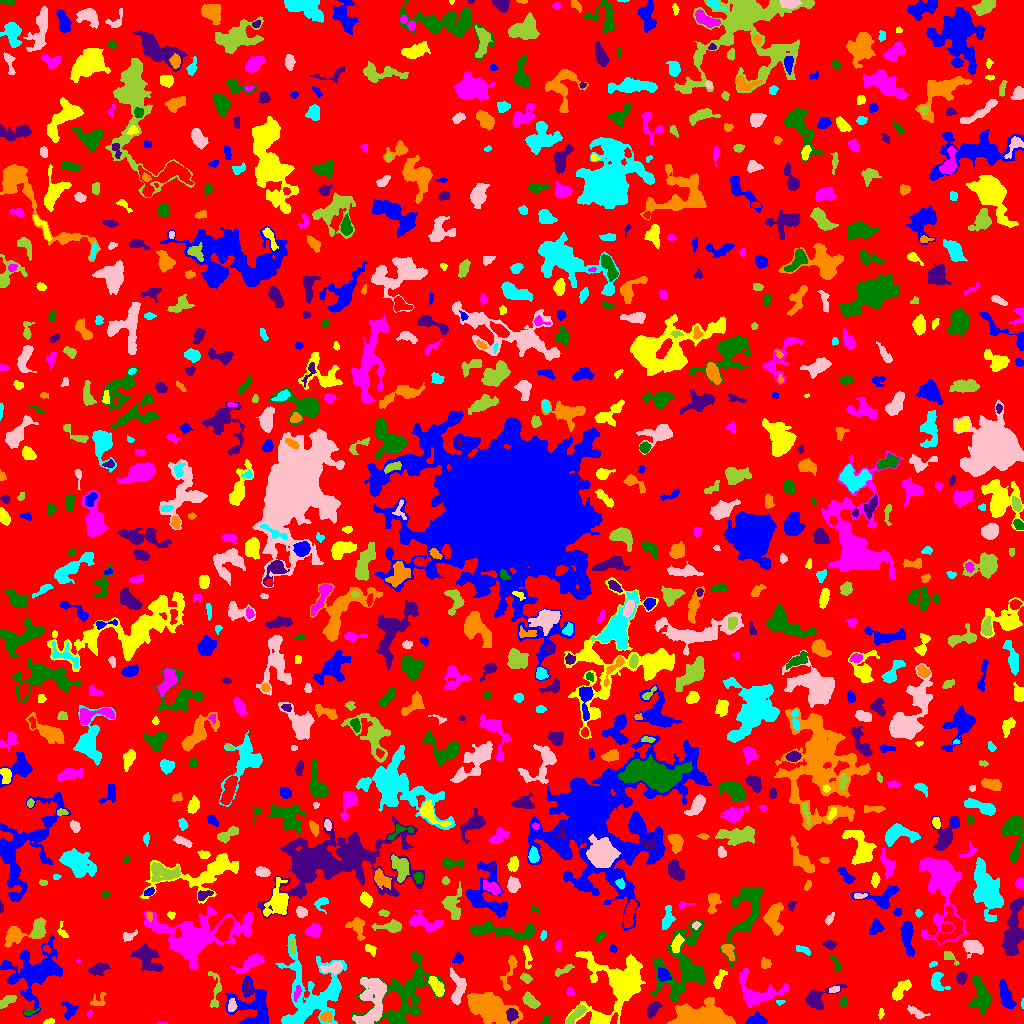

The table this chart was drawn from, first rows:
ID, X, Y, A, B, theta, total_flux, mu_max, mu_median, mu_mean, R_fwhm, R_e, R10, R90, x_start, x_end, y_start, y_end, area, greylevel
0, 512.8, 503.4, 301.3, 297.1, -1.394, 1325975, 16.0, 2.0, 1.791, 10.97, 232.5, 88.26, 368.1, 0, 1023, 0, 1023, 740193, 1.791
1, 756.5, 3.284, 4.602, 2.532, 0.07135, 968.0, 11.0, 5.0, 5.408, 5.078, 4.107, 1.596, 6.531, 745, 767, 0, 12, 179, 9.408
2, 49.07, 1.71, 2.511, 1.266, 0.2348, 138.0, 5.0, 2.0, 2.421, 2.985, 2.257, 0.7979, 3.432, 43, 54, 0, 5, 57, 6.421
3, 163.5, 0.3333, 2.291, 0.4714, 0.0, 24.0, 2.0, 1.0, 1.091, 2.257, 1.262, 0.5642, 2.034, 157, 167, 0, 1, 22, 6.091
4, 545.9, 3.341, 2.785, 1.903, 0.8889, 164.0, 4.0, 3.0, 2.523, 4.297, 2.821, 1.128, 4.068, 540, 550, 0, 8, 65, 5.523
5, 653, 14.44, 4.108, 2.392, 0.9743, 470.0, 7.0, 3.0, 2.866, 4.184, 3.868, 1.382, 6.103, 647, 662, 5, 22, 164, 7.866
6, 326, 6.84, 2.885, 2.186, 0.2185, 445.0, 9.0, 3.0, 3.771, 3.909, 3.192, 1.262, 5.015, 320, 332, 1, 12, 118, 11.77
7, 308.9, 26.39, 20.97, 15.3, 1.427, 8420, 15.0, 4.0, 4.842, 8.831, 12.98, 4.687, 21.07, 275, 346, 0, 89, 1739, 6.842
8, 372.2, 24.86, 13.52, 6.858, 1.426, 3501, 9.0, 4.0, 3.965, 10.25, 9.525, 3.742, 14.65, 352, 386, 0, 46, 883, 8.965
9, 575.7, 8.39, 7.18, 1.817, 0.7898, 428.0, 6.0, 2.0, 2.265, 4.983, 3.868, 1.596, 6.103, 566, 587, 0, 18, 189, 9.265
10, 614.0, 4.566, 2.783, 1.224, 1.268, 76.0, 3.0, 1.0, 1.101, 2.706, 2.257, 0.7979, 3.613, 610, 618, 0, 11, 69, 10.1
11, 69.93, 13.85, 4.051, 3.32, -1.471, 226.0, 4.0, 1.0, 1.37, 4.478, 3.742, 1.382, 6.077, 61, 78, 4, 22, 165, 5.37
12, 880.8, 10.05, 2.847, 1.03, 1.482, 74.0, 3.0, 1.0, 1.396, 2.821, 2.111, 0.7979, 3.241, 878, 884, 4, 15, 53, 6.396
13, 89.23, 9.29, 1.911, 1.172, 1.336, 62.0, 3.0, 2.0, 1.55, 2.585, 1.871, 0.7979, 2.877, 87, 93, 5, 13, 40, 5.55
14, 28.69, 11.21, 3.361, 1.072, 0.1876, 126.0, 5.0, 1.0, 1.826, 2.764, 2.111, 0.7979, 3.338, 24, 39, 8, 15, 69, 7.826
15, 511.8, 9.026, 2.677, 2.337, 1.395, 309.0, 6.0, 2.0, 2.272, 4.406, 3.241, 1.262, 4.983, 506, 518, 0, 15, 136, 11.27
16, 701, 5.958, 12.75, 5.075, 0.008371, 10963, 39.0, 8.0, 10.61, 6.933, 8.704, 3.192, 14.44, 667, 735, 0, 26, 1033, 15.61
17, 1022, 19.92, 2.456, 0.6942, 1.558, 83.0, 6.0, 3.0, 2.964, 2.185, 1.596, 0.5642, 2.523, 1021, 1023, 15, 25, 28, 7.964
18, 916.7, 10.8, 5.428, 1.975, -0.4199, 215.0, 3.0, 1.0, 1.483, 4.406, 3.742, 1.493, 6.024, 907, 930, 5, 18, 145, 6.483
19, 7.826, 22.74, 4.935, 2.132, 0.5721, 339.0, 5.0, 2.0, 2.245, 4.583, 4.068, 1.493, 5.997, 0, 16, 15, 28, 151, 7.245
20, 172.5, 30.94, 18.14, 10.46, 0.3478, 3578, 10.0, 3.0, 3.696, 9.674, 9.441, 3.656, 15.24, 128, 197, 6, 54, 968, 6.696
21, 36.65, 51.84, 14.15, 10.86, 0.5847, 5511, 12.0, 3.0, 3.785, 9.525, 10.6, 3.949, 18.58, 0, 62, 7, 88, 1456, 6.785
22, 615.7, 39.4, 20.18, 15.26, 0.94, 9772, 13.0, 5.0, 5.14, 12.17, 13.93, 5.202, 21.98, 565, 645, 0, 72, 1901, 8.14
23, 756, 31.32, 12.96, 8.22, -0.2181, 2095, 11.0, 3.0, 3.268, 4.406, 7.899, 2.585, 12.84, 738, 788, 16, 56, 641, 6.268
24, 980.9, 26.62, 8.389, 4.043, -1.425, 1327, 7.0, 3.0, 2.759, 7.001, 6.457, 2.523, 10.25, 968, 992, 9, 47, 481, 6.759
25, 815.5, 24.61, 6.878, 4.334, 0.483, 1056, 10.0, 2.0, 2.942, 5.412, 4.983, 1.871, 8.253, 805, 847, 14, 39, 359, 6.942
26, 98.01, 22.49, 4.267, 3.344, 0.7423, 138.0, 3.0, 1.0, 1.078, 3.478, 3.241, 1.262, 5.171, 90, 106, 18, 31, 128, 5.078
27, 779.5, 21.95, 1.752, 0.976, 0.0, 44.0, 3.0, 1.0, 1.073, 2.111, 1.596, 0.5642, 2.585, 776, 785, 18, 23, 41, 6.073
28, 231.7, 17.26, 2.973, 1.695, 1.493, 174.0, 5.0, 2.0, 1.706, 3.09, 2.821, 1.128, 4.37, 228, 237, 12, 25, 102, 9.706
29, 530.6, 22.21, 4.546, 2.52, -0.7666, 707.0, 8.0, 4.0, 3.781, 5.809, 4.334, 1.693, 6.58, 522, 540, 15, 32, 187, 8.781
30, 145, 26.22, 4.146, 2.141, 0.3189, 279.0, 4.0, 2.0, 2.197, 5.352, 3.613, 1.382, 5.585, 137, 155, 20, 31, 127, 8.197
31, 253.5, 13.8, 11.21, 9.68, -1.276, 2984, 15.0, 3.0, 3.442, 4.297, 8.117, 2.821, 13.89, 225, 268, 0, 47, 867, 7.442
32, 436.9, 36.32, 5.666, 2.497, -1.006, 520.0, 7.0, 2.0, 2.419, 3.385, 4.687, 1.693, 7.092, 428, 444, 27, 47, 215, 8.419
33, 570.1, 31.63, 1.899, 1.801, 0.9512, 115.0, 5.0, 2.0, 1.797, 2.459, 2.326, 0.7979, 3.742, 566, 574, 28, 36, 64, 5.797
34, 842.8, 20.85, 2.227, 1.419, 1.443, 74.0, 3.0, 1.0, 1.072, 2.523, 2.111, 0.7979, 3.478, 840, 846, 16, 28, 69, 7.072
35, 246.9, 35.8, 3.103, 1.66, -1.472, 244.0, 6.0, 2.0, 1.984, 3.613, 2.764, 1.128, 4.442, 243, 252, 29, 45, 123, 8.984
36, 489.6, 15.74, 13.22, 6.014, -0.3887, 5024, 11.0, 4.0, 4.656, 10.12, 10.28, 3.909, 16.27, 467, 523, 0, 31, 1079, 7.656
37, 333.9, 33.87, 3.398, 2.016, 1.005, 460.0, 8.0, 4.0, 4.0, 4.583, 3.385, 1.262, 5.14, 327, 339, 27, 41, 115, 12.0
38, 835.1, 34.0, 2.483, 1.293, 0.05685, 51.0, 2.0, 1.0, 0.7727, 3.7, 2.326, 0.7979, 3.432, 829, 839, 31, 37, 66, 6.773
39, 214.8, 32.39, 11.5, 3.144, -1.556, 354.0, 4.0, 2.0, 1.686, 6.077, 4.82, 1.871, 7.399, 208, 221, 16, 52, 210, 5.686
40, 874.2, 50.79, 20.51, 10.54, 0.6802, 5632, 13.0, 3.0, 3.691, 8.058, 11.24, 4.029, 19.06, 852, 917, 24, 104, 1526, 6.691
41, 1006, 27.51, 7.672, 2.538, -1.246, 887.0, 6.0, 3.0, 2.918, 7.695, 5.557, 2.257, 8.311, 999, 1016, 15, 45, 304, 6.918
42, 900.4, 33.13, 6.334, 2.711, 0.849, 980.0, 10.0, 4.0, 4.083, 5.293, 4.853, 1.784, 7.611, 892, 911, 23, 44, 240, 8.083
43, 297.1, 30.81, 4.081, 1.532, 1.27, 149.0, 4.0, 2.0, 1.693, 4.184, 3.192, 1.128, 4.72, 294, 301, 22, 38, 88, 8.693
44, 404.2, 28.24, 20.05, 12.96, 0.8387, 5276, 11.0, 3.0, 3.249, 6.531, 12.62, 4.406, 20.16, 352, 445, 0, 73, 1624, 6.249
45, 961.5, 45.6, 2.968, 2.177, 1.261, 258.0, 5.0, 2.0, 2.168, 4.029, 3.338, 1.382, 5.015, 956, 967, 39, 52, 119, 7.168
46, 509.7, 53.45, 10.65, 2.496, 1.296, 432.0, 7.0, 2.0, 1.964, 2.706, 4.26, 1.493, 7.291, 500, 517, 33, 68, 220, 5.964
47, 936.9, 41.6, 5.056, 3.448, -1.313, 542.0, 6.0, 2.0, 2.569, 5.642, 4.406, 1.784, 6.933, 931, 950, 33, 51, 211, 6.569
48, 457.9, 33.62, 8.506, 3.509, 1.521, 853.0, 8.0, 2.0, 2.569, 5.499, 5.352, 2.034, 8.463, 450, 466, 19, 56, 332, 7.569
49, 525.7, 45.48, 2.604, 1.823, -0.5851, 235.0, 7.0, 2.0, 2.5, 2.821, 2.706, 0.9772, 4.406, 520, 532, 40, 51, 94, 7.5
50, 804.5, 52.06, 5.953, 3.285, 0.9016, 1332, 10.0, 4.0, 4.657, 6.408, 5.14, 2.034, 8.292, 792, 814, 35, 63, 286, 8.657
51, 663.3, 48.7, 3.12, 2.618, -1.04, 498.0, 8.0, 3.0, 3.342, 4.549, 3.568, 1.382, 5.726, 658, 671, 42, 56, 149, 10.34
52, 719.2, 44.39, 5.523, 2.041, 1.084, 447.0, 6.0, 3.0, 3.062, 5.499, 3.909, 1.596, 6.05, 713, 727, 35, 54, 146, 8.062
53, 250.7, 60.79, 7.005, 2.651, 0.4982, 1021, 9.0, 3.0, 3.438, 5.202, 4.951, 1.954, 8.234, 230, 264, 50, 70, 297, 8.438
54, 835.8, 59.54, 4.774, 1.818, -1.1, 145.0, 4.0, 1.0, 1.526, 3.568, 3.09, 1.128, 5.015, 829, 840, 52, 68, 95, 6.526
55, 98.16, 54.2, 4.433, 2.531, 0.4101, 582.0, 7.0, 3.0, 2.985, 4.853, 4.107, 1.596, 6.555, 88, 110, 48, 61, 195, 6.985
56, 765.4, 59.96, 2.584, 2.44, -0.8693, 230.0, 4.0, 2.0, 2.3, 4.951, 3.141, 1.262, 4.853, 761, 771, 55, 66, 100, 6.3
57, 932.9, 59.24, 2.097, 1.198, 0.2932, 88.0, 4.0, 2.0, 1.913, 2.877, 1.954, 0.7979, 3.241, 929, 937, 56, 62, 46, 5.913
58, 333.4, 55.62, 5.286, 2.521, 0.203, 567.0, 9.0, 2.0, 2.908, 3.385, 4.107, 1.493, 6.699, 320, 342, 48, 62, 195, 8.908
59, 562.2, 52.56, 5.204, 1.611, 0.4212, 366.0, 9.0, 2.5, 3.0, 2.764, 3.192, 1.128, 5.262, 555, 574, 47, 59, 122, 8.0
... 862 more rows
